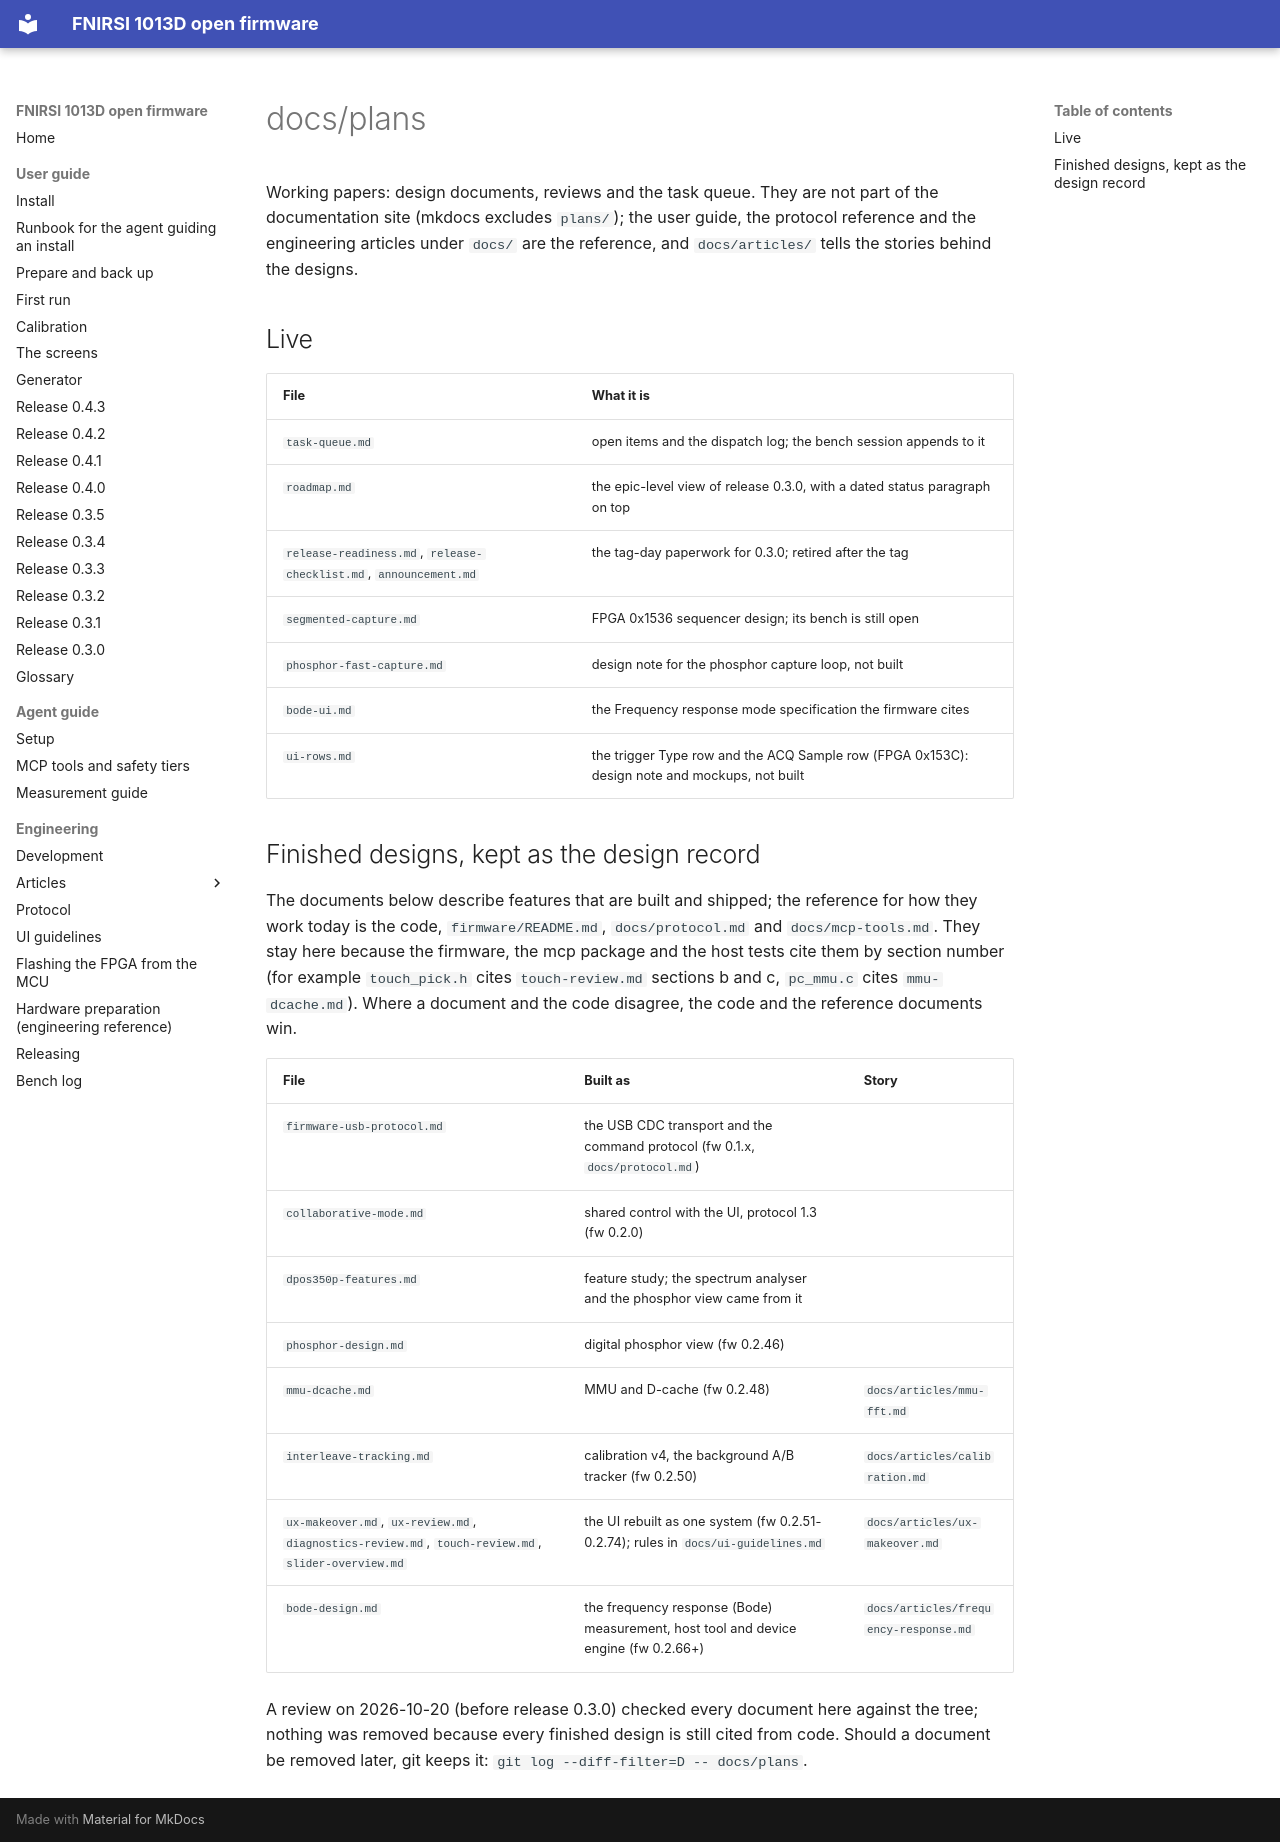

repository: mikljohansson/fnirsi-1013d-mcp · page: plans/index.html · generator: mkdocs

# docs/plans

Working papers: design documents, reviews and the task queue. They are not part of the documentation site (mkdocs
excludes `plans/`); the user guide, the protocol reference and the engineering articles under `docs/` are the
reference, and `docs/articles/` tells the stories behind the designs.

## Live

| File | What it is |
|---|---|
| `task-queue.md` | open items and the dispatch log; the bench session appends to it |
| `roadmap.md` | the epic-level view of release 0.3.0, with a dated status paragraph on top |
| `release-readiness.md`, `release-checklist.md`, `announcement.md` | the tag-day paperwork for 0.3.0; retired after the tag |
| `segmented-capture.md` | FPGA 0x1536 sequencer design; its bench is still open |
| `phosphor-fast-capture.md` | design note for the phosphor capture loop, not built |
| `bode-ui.md` | the Frequency response mode specification the firmware cites |
| `ui-rows.md` | the trigger Type row and the ACQ Sample row (FPGA 0x153C): design note and mockups, not built |

## Finished designs, kept as the design record

The documents below describe features that are built and shipped; the reference for how they work today is the code,
`firmware/README.md`, `docs/protocol.md` and `docs/mcp-tools.md`. They stay here because the firmware, the mcp package
and the host tests cite them by section number (for example `touch_pick.h` cites `touch-review.md` sections b and c,
`pc_mmu.c` cites `mmu-dcache.md`). Where a document and the code disagree, the code and the reference documents win.

| File | Built as | Story |
|---|---|---|
| `firmware-usb-protocol.md` | the USB CDC transport and the command protocol (fw 0.1.x, `docs/protocol.md`) | |
| `collaborative-mode.md` | shared control with the UI, protocol 1.3 (fw 0.2.0) | |
| `dpos350p-features.md` | feature study; the spectrum analyser and the phosphor view came from it | |
| `phosphor-design.md` | digital phosphor view (fw 0.2.46) | |
| `mmu-dcache.md` | MMU and D-cache (fw 0.2.48) | `docs/articles/mmu-fft.md` |
| `interleave-tracking.md` | calibration v4, the background A/B tracker (fw 0.2.50) | `docs/articles/calibration.md` |
| `ux-makeover.md`, `ux-review.md`, `diagnostics-review.md`, `touch-review.md`, `slider-overview.md` | the UI rebuilt as one system (fw 0.2.51-0.2.74); rules in `docs/ui-guidelines.md` | `docs/articles/ux-makeover.md` |
| `bode-design.md` | the frequency response (Bode) measurement, host tool and device engine (fw 0.2.66+) | `docs/articles/frequency-response.md` |

A review on 2026-10-20 (before release 0.3.0) checked every document here against the tree; nothing was removed
because every finished design is still cited from code. Should a document be removed later, git keeps it:
`git log --diff-filter=D -- docs/plans`.
